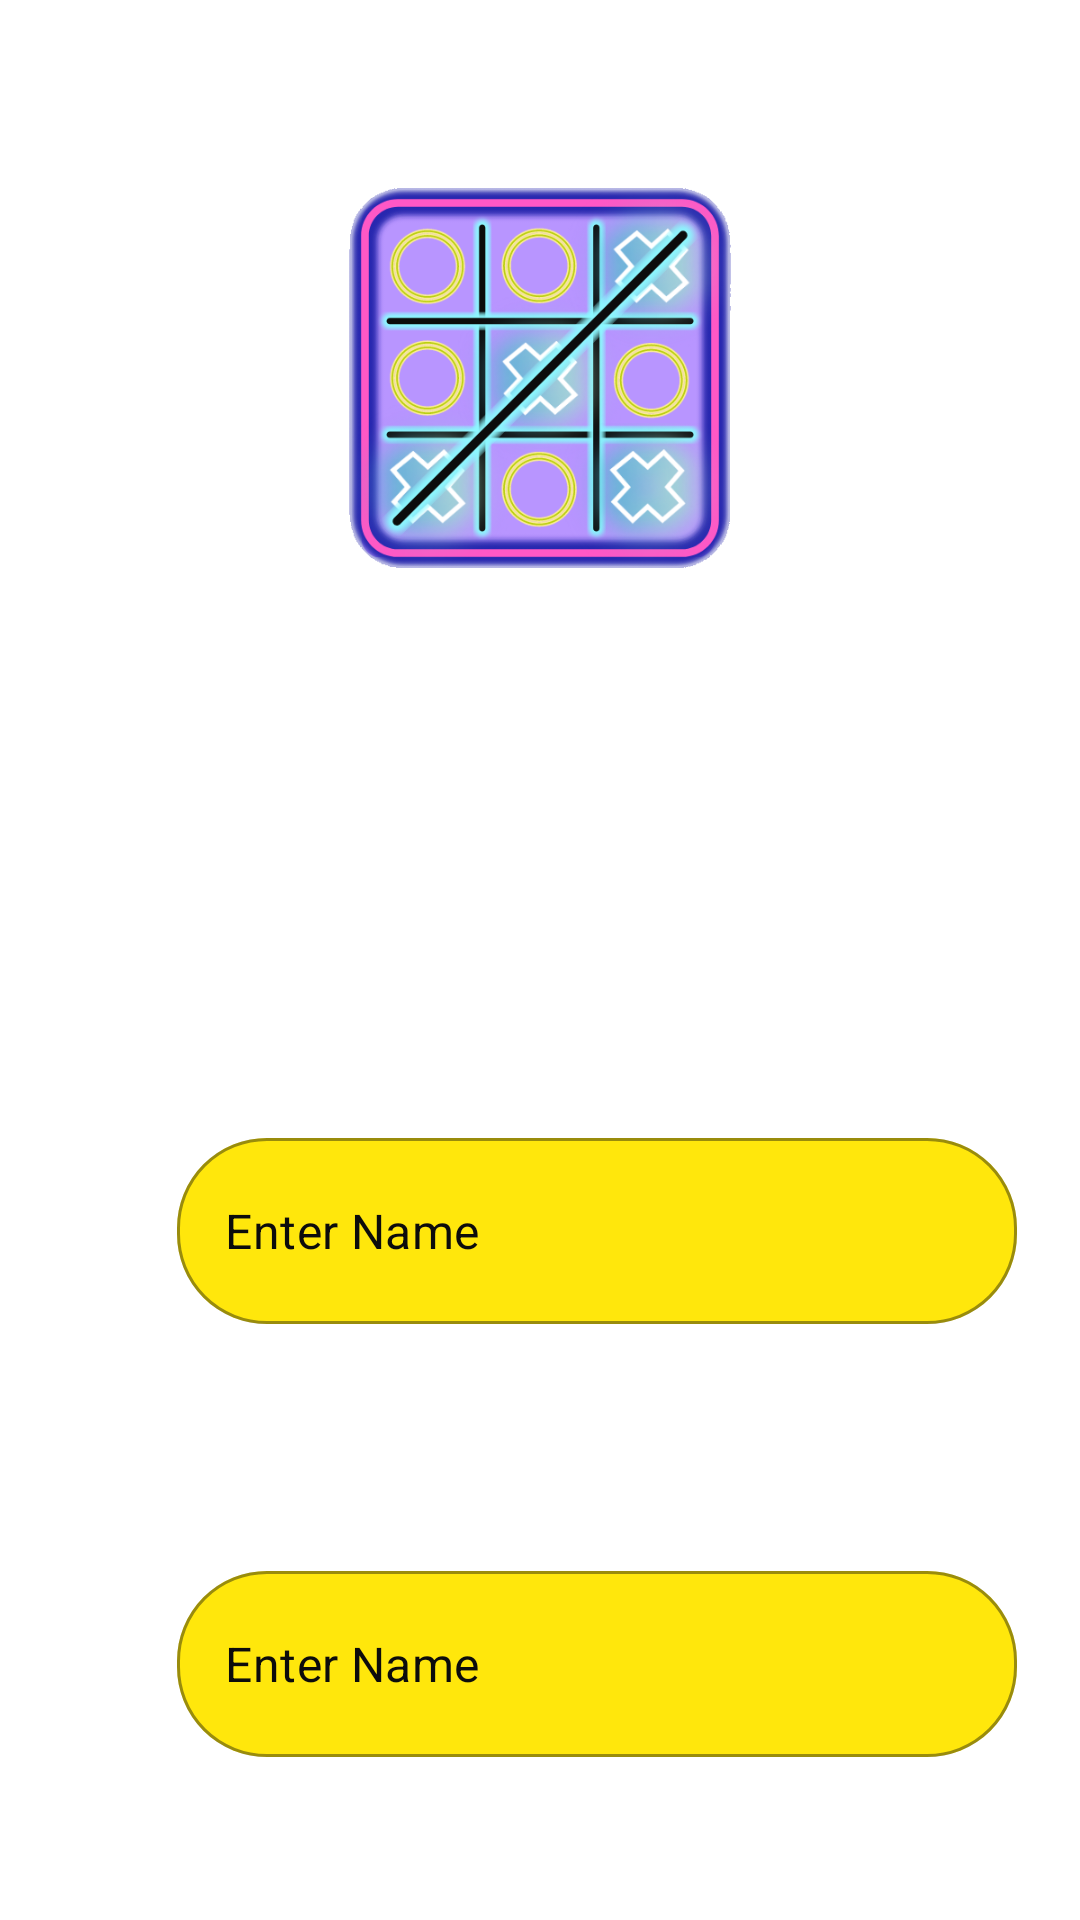

Here is an Android app screen rendered from its layout file. Give the layout XML and the strings, colors and styles it references.
<!-- AndroidManifest.xml: application theme Theme.TicTacToe -->
<!-- res/layout/activity_play_with_friend_name.xml -->
<?xml version="1.0" encoding="utf-8"?>
<LinearLayout xmlns:android="http://schemas.android.com/apk/res/android"
    xmlns:app="http://schemas.android.com/apk/res-auto"
    xmlns:tools="http://schemas.android.com/tools"
    android:layout_width="match_parent"
    android:layout_height="match_parent"
    android:alpha="0.95"
    android:background="@drawable/backgroundimg"
    android:orientation="vertical"
    tools:context=".PlayWithFriendName">

    <ImageView
        android:id="@+id/logoimage"
        android:layout_width="450px"
        android:layout_height="450px"
        android:layout_gravity="center_horizontal"
        android:layout_marginTop="51dp"
        android:src="@drawable/splashscreelogonew"
        android:transitionName="LogoImage" />

    <TextView

        android:layout_width="match_parent"
        android:layout_height="wrap_content"
        android:layout_marginTop="38dp"
        android:fontFamily="cursive"
        android:gravity="center"
        android:text="Choose Players Name"
        android:textColor="#FFFFFF"
        android:textSize="42dp"
        android:textStyle="bold"

        />


    <TextView

        android:layout_width="wrap_content"
        android:layout_height="wrap_content"
        android:layout_marginLeft="59dp"
        android:layout_marginTop="38dp"
        android:fontFamily="cursive"
        android:text="Player 1 Name"
        android:textColor="#FFFFFF"
        android:textSize="24dp"

        />

    <com.google.android.material.textfield.TextInputLayout

        style="@style/Widget.MaterialComponents.TextInputLayout.OutlinedBox.Dense"


        android:layout_width="280dp"
        android:layout_height="62dp"
        android:layout_marginLeft="59dp"
        android:layout_marginTop="11dp"
        android:autofillHints="name"
        app:boxBackgroundColor="#FFE600"
        app:boxCornerRadiusBottomEnd="30dp"
        app:boxCornerRadiusBottomStart="30dp"
        app:boxCornerRadiusTopEnd="30dp"
        app:boxCornerRadiusTopStart="30dp"
        app:boxStrokeColor="#113FC8"
        app:boxStrokeErrorColor="@color/design_default_color_error"
        app:hintEnabled="false"
        >

        <com.google.android.material.textfield.TextInputEditText


            android:id="@+id/Player1Name"
            android:layout_width="match_parent"
            android:layout_height="match_parent"
            android:autofillHints="name"
            android:hint="Enter Name"
            android:inputType="textPersonName"
            android:textColorHint="@color/black"
            />

    </com.google.android.material.textfield.TextInputLayout>

    <TextView
        android:layout_width="wrap_content"
        android:layout_height="wrap_content"
        android:layout_marginLeft="59dp"
        android:layout_marginTop="38dp"
        android:fontFamily="cursive"
        android:text="Player 2 Name"
        android:textColor="#FFFFFF"
        android:textSize="24dp"
        />

    <com.google.android.material.textfield.TextInputLayout

        style="@style/Widget.MaterialComponents.TextInputLayout.OutlinedBox.Dense"


        android:layout_width="280dp"
        android:layout_height="62dp"
        android:layout_marginLeft="59dp"
        android:layout_marginTop="11dp"
        android:autofillHints="name"
        app:boxBackgroundColor="#FFE600"
        app:boxCornerRadiusBottomEnd="30dp"
        app:boxCornerRadiusBottomStart="30dp"
        app:boxCornerRadiusTopEnd="30dp"
        app:boxCornerRadiusTopStart="30dp"
        app:boxStrokeColor="#113FC8"
        app:boxStrokeErrorColor="@color/design_default_color_error"
        app:hintEnabled="false">


        <com.google.android.material.textfield.TextInputEditText
            android:id="@+id/Player2Name"
            android:layout_width="match_parent"
            android:layout_height="match_parent"
            android:autofillHints="name"
            android:hint="Enter Name"
            android:inputType="textPersonName"
            android:textColorHint="@color/black"
            />

    </com.google.android.material.textfield.TextInputLayout>

    <Button
        android:id="@+id/playwithFriends"
        android:layout_width="wrap_content"
        android:layout_height="wrap_content"
        android:layout_gravity="center"
        android:layout_marginTop="56dp"
        android:background="@drawable/button_style"
        android:fontFamily="cursive"
        android:text="PLAY GAME"
        android:textColor="@color/white"
        android:textSize="18sp"
        android:textStyle="bold" />


</LinearLayout>
<!-- resources referenced by this layout -->
<resources>
  <!-- drawable button_style (drawable) -->
  <?xml version="1.0" encoding="utf-8"?>
  <shape xmlns:android="http://schemas.android.com/apk/res/android">
  
      <solid android:color="#00FF88" />
  
      <corners android:radius="30dp"/>
  
  </shape>
  <!-- drawable splashscreelogonew: png bitmap (drawable, 171839 bytes) -->
  <style name="Theme.TicTacToe" parent="Theme.MaterialComponents.DayNight.NoActionBar">
          
          <item name="colorPrimary">@color/purple_500</item>
          <item name="colorPrimaryVariant">@color/purple_700</item>
          <item name="colorOnPrimary">@color/white</item>
          
          <item name="colorSecondary">@color/teal_200</item>
          <item name="colorSecondaryVariant">@color/teal_700</item>
          <item name="colorOnSecondary">@color/black</item>
          
          <item name="android:statusBarColor">?attr/colorPrimaryVariant</item>
          
          
          <item name="android:windowContentTransitions">true</item>
          
          
          
      </style>
  <!-- not gathered from this repository: default colours our renderer supplied (Android Studio template values) -->
  <color name="purple_500">#FF6200EE</color>
  <color name="purple_700">#FF3700B3</color>
  <color name="teal_200">#FF03DAC5</color>
  <color name="teal_700">#FF018786</color>
  <color name="black">#FF000000</color>
  <color name="white">#FFFFFFFF</color>
</resources>
